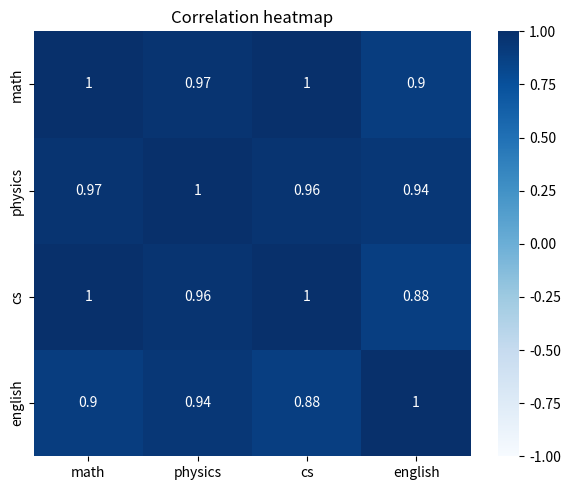

Source code (Python):
"""
Data Visualization with Matplotlib and Seaborn (Part 1):
- line, bar, scatter, hist
- seaborn barplot, heatmap
"""

from __future__ import annotations

try:
    import matplotlib.pyplot as plt
    import pandas as pd
    import seaborn as sns
except ImportError as e:  # pragma: no cover
    raise SystemExit(
        "Не найдены пакеты для визуализации. Установите: pip install matplotlib seaborn pandas"
    ) from e


def line_plot_example() -> None:
    days = [1, 2, 3, 4, 5, 6, 7]
    sales = [12, 15, 14, 18, 22, 19, 24]

    plt.figure(figsize=(8, 4))
    plt.plot(days, sales, marker="o", linestyle="--", color="teal", label="sales")
    plt.title("Sales by day")
    plt.xlabel("day")
    plt.ylabel("sales")
    # plt.grid(False, alpha=0.3)
    plt.legend()
    plt.tight_layout()
    plt.show()


def bar_plot_example() -> None:
    subjects = ["Math", "CS", "Physics"]
    mean_scores = [86, 92, 79]

    plt.figure(figsize=(7, 4))
    plt.bar(subjects, mean_scores, color=["#4c78a8", "#72b7b2", "#f58518"])
    plt.title("Mean score by subject")
    plt.xlabel("subject")
    plt.ylabel("mean score")
    plt.ylim(0, 100)
    # plt.tight_layout()
    plt.show()


def scatter_plot_example() -> None:
    hours_studied = [1, 2, 2, 3, 4, 5, 5, 6]
    score = [55, 62, 64, 70, 78, 85, 83, 91]

    plt.figure(figsize=(7, 4))
    plt.scatter(hours_studied, score, color="purple")
    plt.title("Hours studied vs score")
    plt.xlabel("hours_studied")
    plt.ylabel("score")
    plt.grid(alpha=0.3)
    plt.tight_layout()
    plt.show()


def histogram_example() -> None:
    scores = [52, 60, 61, 65, 68, 70, 72, 73, 75, 77, 78, 80, 82, 84, 85, 88, 90, 91, 94, 97]

    plt.figure(figsize=(7, 4))
    plt.hist(scores, bins=6, color="steelblue", edgecolor="black", alpha=0.85)
    plt.title("Score distribution")
    plt.xlabel("score")
    plt.ylabel("count")
    plt.tight_layout()
    plt.show()


def seaborn_barplot_example() -> None:
    df = pd.DataFrame(
        {
            "subject": ["Math", "Math", "CS", "CS", "Physics", "Physics"],
            "score": [82, 91, 88, 95, 76, 84],
        }
    )
    agg = df.groupby("subject", as_index=False)["score"].mean()

    plt.figure(figsize=(7, 4))
    sns.barplot(data=agg, x="subject", y="score", hue="subject", legend=False)
    plt.title("Mean score by subject (Seaborn)")
    plt.xlabel("subject")
    plt.ylabel("mean score")
    plt.ylim(0, 100)
    plt.tight_layout()
    plt.show()


def seaborn_heatmap_example() -> None:
    df = pd.DataFrame(
        {
            "math": [70, 85, 90, 60, 75, 88, 92],
            "physics": [68, 80, 89, 62, 70, 90, 95],
            "cs": [72, 86, 94, 58, 77, 91, 97],
            "english": [65, 78, 84, 70, 74, 83, 88],
        }
    )
    corr = df.corr(numeric_only=True)

    plt.figure(figsize=(6, 5))
    sns.heatmap(corr, annot=True, cmap="Blues", vmin=-1, vmax=1)
    plt.title("Correlation heatmap")
    plt.tight_layout()
    plt.show()


def main() -> None:
    # line_plot_example()
    # bar_plot_example()
    # scatter_plot_example()
    # histogram_example()
    # seaborn_barplot_example()
    seaborn_heatmap_example()


if __name__ == "__main__":
    main()
